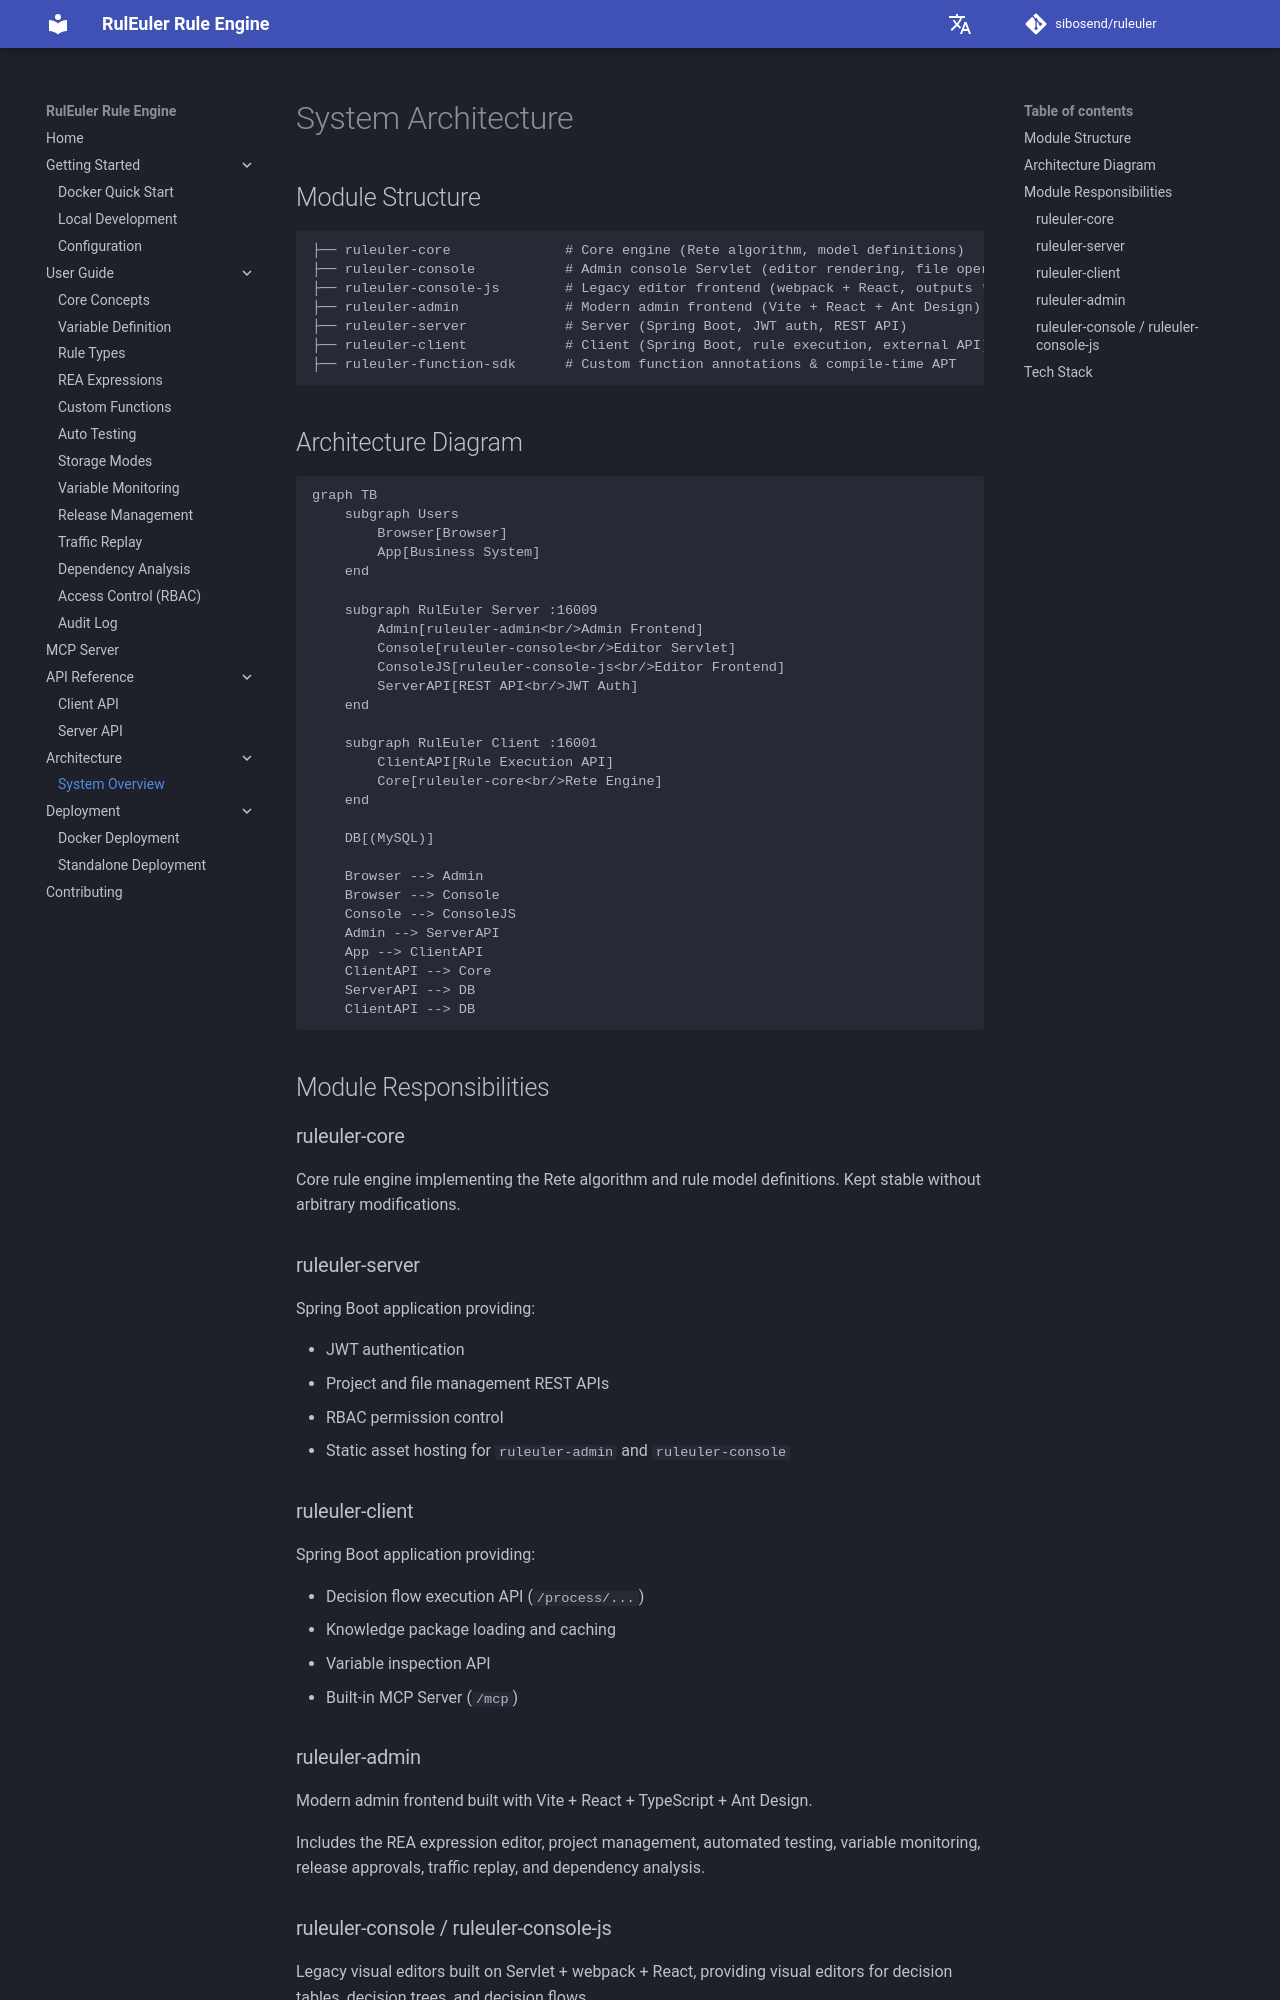

repository: sibosend/ruleuler · page: en/architecture/overview/index.html · generator: mkdocs

# System Architecture

## Module Structure

```
├── ruleuler-core              # Core engine (Rete algorithm, model definitions)
├── ruleuler-console           # Admin console Servlet (editor rendering, file operations)
├── ruleuler-console-js        # Legacy editor frontend (webpack + React, outputs *.bundle.js)
├── ruleuler-admin             # Modern admin frontend (Vite + React + Ant Design)
├── ruleuler-server            # Server (Spring Boot, JWT auth, REST API)
├── ruleuler-client            # Client (Spring Boot, rule execution, external API)
├── ruleuler-function-sdk      # Custom function annotations & compile-time APT
```

## Architecture Diagram

```mermaid
graph TB
    subgraph Users
        Browser[Browser]
        App[Business System]
    end

    subgraph RulEuler Server :16009
        Admin[ruleuler-admin<br/>Admin Frontend]
        Console[ruleuler-console<br/>Editor Servlet]
        ConsoleJS[ruleuler-console-js<br/>Editor Frontend]
        ServerAPI[REST API<br/>JWT Auth]
    end

    subgraph RulEuler Client :16001
        ClientAPI[Rule Execution API]
        Core[ruleuler-core<br/>Rete Engine]
    end

    DB[(MySQL)]

    Browser --> Admin
    Browser --> Console
    Console --> ConsoleJS
    Admin --> ServerAPI
    App --> ClientAPI
    ClientAPI --> Core
    ServerAPI --> DB
    ClientAPI --> DB
```

## Module Responsibilities

### ruleuler-core

Core rule engine implementing the Rete algorithm and rule model definitions. Kept stable without arbitrary modifications.

### ruleuler-server

Spring Boot application providing:

- JWT authentication
- Project and file management REST APIs
- RBAC permission control
- Static asset hosting for `ruleuler-admin` and `ruleuler-console`

### ruleuler-client

Spring Boot application providing:

- Decision flow execution API (`/process/...`)
- Knowledge package loading and caching
- Variable inspection API
- Built-in MCP Server (`/mcp`)
